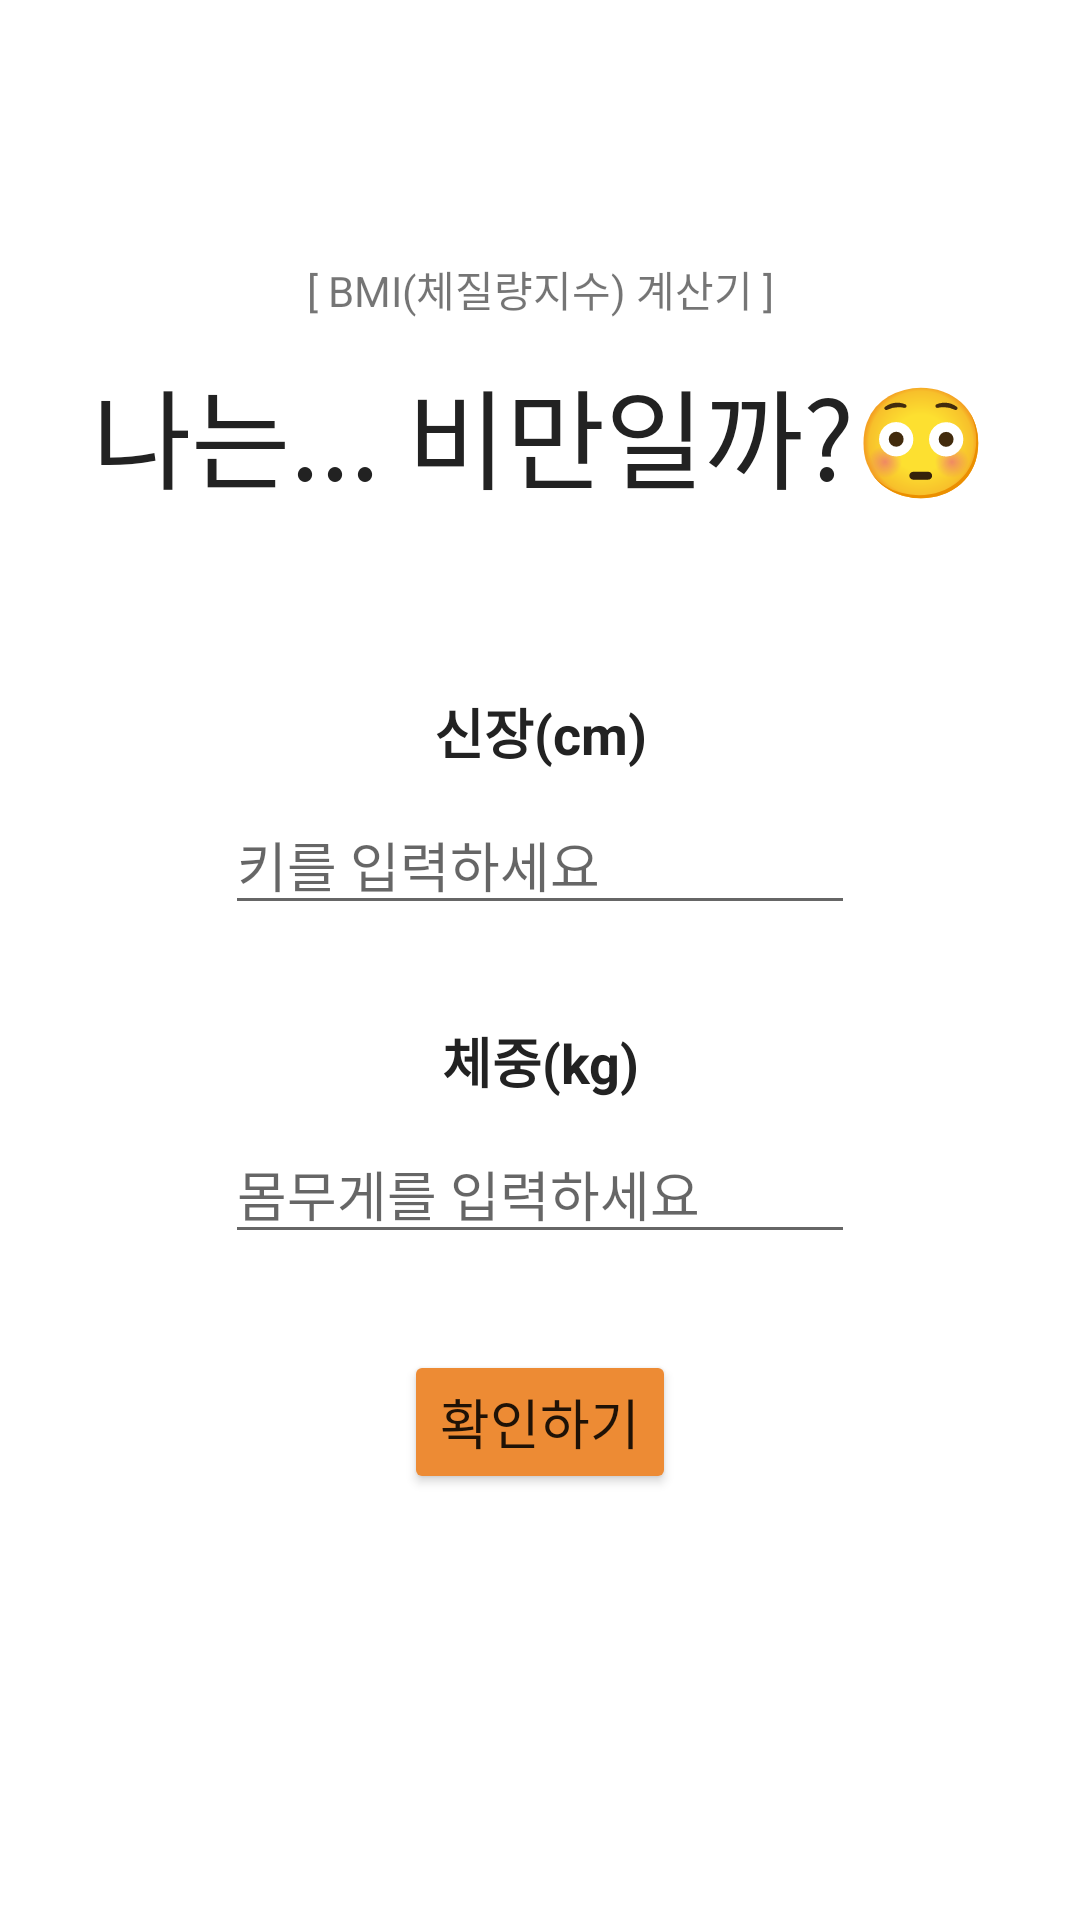

Here is an Android app screen rendered from its layout file. Give the layout XML and the strings, colors and styles it references.
<!-- AndroidManifest.xml: application theme Theme.BMICalculator -->
<!-- res/layout/activity_main.xml -->
<?xml version="1.0" encoding="utf-8"?>
<LinearLayout xmlns:android="http://schemas.android.com/apk/res/android"
    xmlns:app="http://schemas.android.com/apk/res-auto"
    xmlns:tools="http://schemas.android.com/tools"
    android:layout_width="match_parent"
    android:layout_height="match_parent"
    android:orientation="vertical"
    android:padding="16dp"
    tools:context=".MainActivity">

    
    
    
    <TextView
        android:layout_width="match_parent"
        android:layout_height="wrap_content"
        android:layout_marginTop="70dp"
        android:text="@string/sub_title"
        android:textAlignment="center" />

    <TextView
        android:layout_width="match_parent"
        android:layout_height="wrap_content"
        android:layout_marginTop="12dp"
        android:text="@string/title"
        android:textAlignment="center"
        android:textColor="@color/custom_black"
        android:textSize="36sp" />

    <TextView
        android:layout_width="match_parent"
        android:layout_height="wrap_content"
        android:layout_marginTop="60dp"
        android:text="@string/height"
        android:textAlignment="center"
        android:textColor="@color/custom_black"
        android:textSize="18sp"
        android:textStyle="bold" />

    <EditText
        android:id="@+id/et_height"
        android:layout_width="wrap_content"
        android:layout_height="wrap_content"
        android:layout_gravity="center"
        android:layout_marginTop="8dp"
        android:ems="10"
        android:hint="키를 입력하세요"
        android:inputType="number" />

    <TextView
        android:layout_width="match_parent"
        android:layout_height="wrap_content"
        android:layout_marginTop="32dp"
        android:text="@string/weight"
        android:textAlignment="center"
        android:textColor="@color/custom_black"
        android:textSize="18sp"
        android:textStyle="bold" />

    <EditText
        android:id="@+id/et_weight"
        android:layout_width="wrap_content"
        android:layout_height="wrap_content"
        android:layout_gravity="center"
        android:layout_marginTop="8dp"
        android:ems="10"
        android:hint="몸무게를 입력하세요"
        android:inputType="number" />

    <Button
        android:id="@+id/btn_check"
        android:layout_width="wrap_content"
        android:layout_height="wrap_content"
        android:layout_gravity="center"
        android:layout_marginTop="32dp"
        android:backgroundTint="@color/custom_orange"
        android:text="@string/check"
        android:textSize="18sp" />

</LinearLayout>
<!-- resources referenced by this layout -->
<resources>
  <color name="custom_black">#FF222222</color>
  <color name="custom_orange">#ED8B34</color>
  <string name="check">확인하기</string>
  <string name="height">신장(cm)</string>
  <string name="sub_title">[ BMI(체질량지수) 계산기 ]</string>
  <string name="title">나는... 비만일까?😳</string>
  <string name="weight">체중(kg)</string>
  <style name="Theme.BMICalculator" parent="Theme.MaterialComponents.DayNight.NoActionBar">
          
          <item name="colorPrimary">@color/purple_500</item>
          <item name="colorPrimaryVariant">@color/white</item>
          <item name="colorOnPrimary">@color/white</item>
          
          <item name="colorSecondary">@color/teal_200</item>
          <item name="colorSecondaryVariant">@color/teal_700</item>
          <item name="colorOnSecondary">@color/black</item>
          
          <item name="android:statusBarColor">?attr/colorPrimaryVariant</item>
  
          
          
          
          
          <item name="android:windowLightStatusBar">true</item>
  
      </style>
  <color name="purple_500">#FF6200EE</color>
  <color name="white">#FFFFFFFF</color>
  <color name="teal_200">#FF03DAC5</color>
  <color name="teal_700">#FF018786</color>
  <color name="black">#FF000000</color>
</resources>
